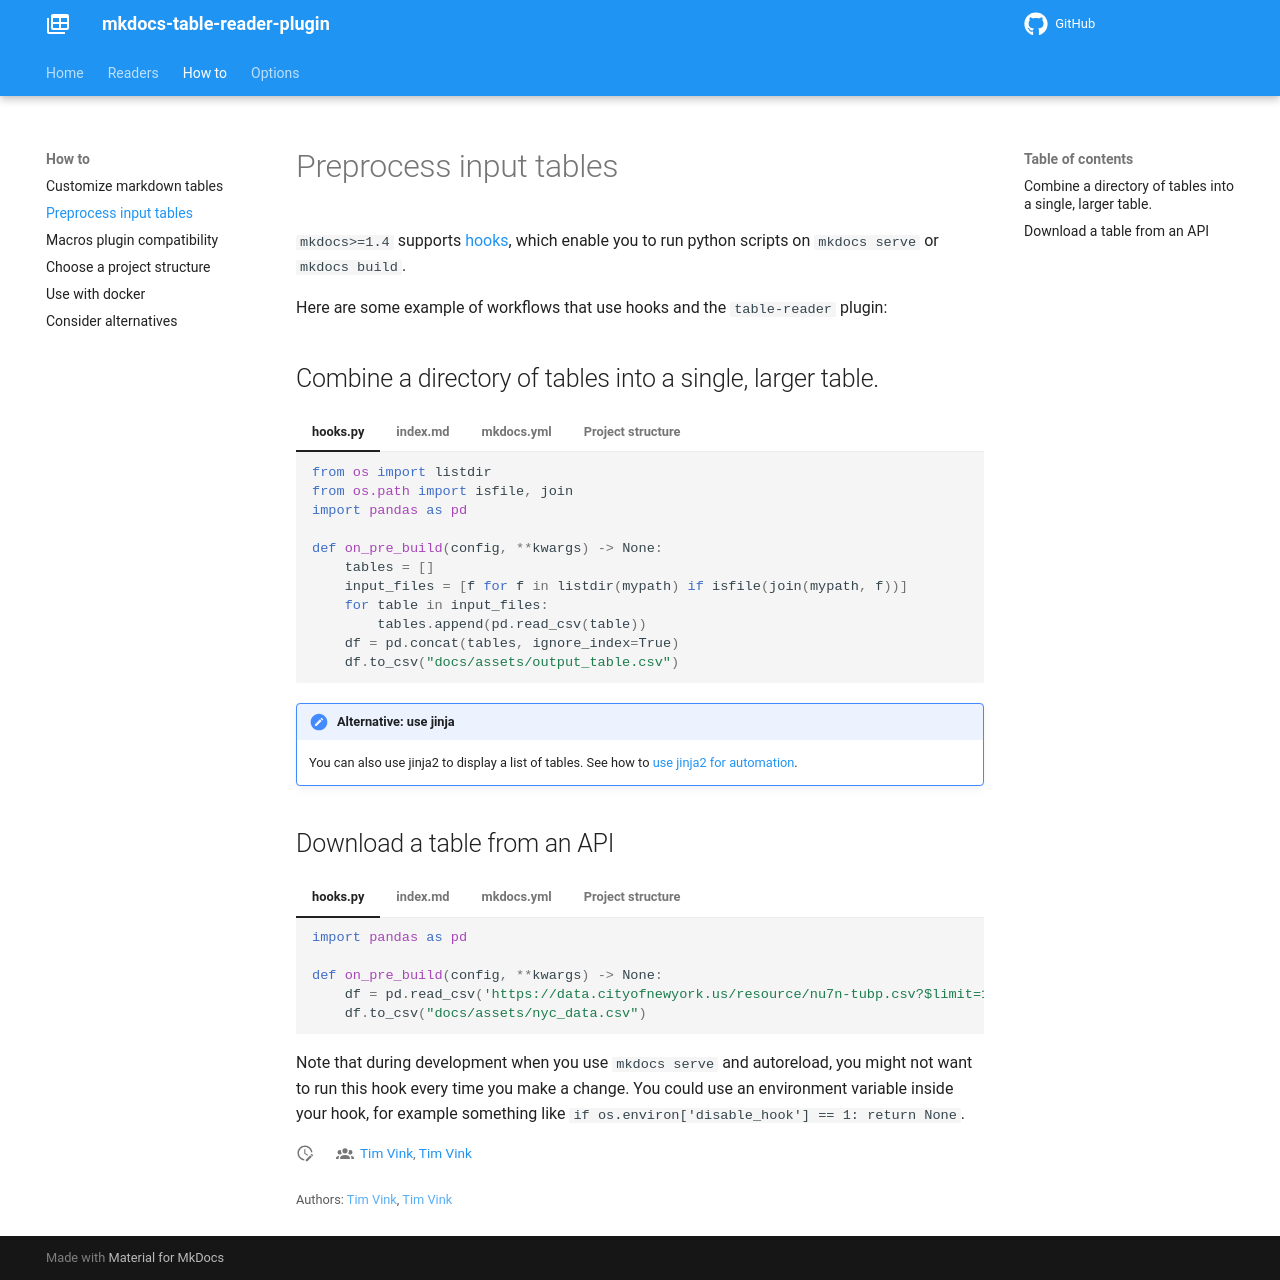

repository: timvink/mkdocs-table-reader-plugin · page: howto/preprocess_tables/index.html · generator: mkdocs

# Preprocess input tables

{% raw %}

`mkdocs>=1.4` supports [hooks](https://www.mkdocs.org/user-guide/configuration/#hooks), which enable you to run python scripts on `mkdocs serve` or `mkdocs build`.

Here are some example of workflows that use hooks and the `table-reader` plugin:

## Combine a directory of tables into a single, larger table.

=== "hooks.py"

    ```python
    from os import listdir
    from os.path import isfile, join
    import pandas as pd

    def on_pre_build(config, **kwargs) -> None:
        tables = []
        input_files = [f for f in listdir(mypath) if isfile(join(mypath, f))]
        for table in input_files:
            tables.append(pd.read_csv(table))
        df = pd.concat(tables, ignore_index=True)
        df.to_csv("docs/assets/output_table.csv")
    ```

=== "index.md"

    <code>
    My table:
    {{ read_csv("docs/assets/output_table.csv") }}
    </code>

=== "mkdocs.yml"

    ```yaml
    # ...
    plugins:
        - table-reader
    hooks:
        - scripts/hooks.py
    # ...
    ```

=== "Project structure"

    ```nohighlight
    .
    ├── scripts/
    │   └─── hooks.py
    ├── docs/
    │   └─── index.md
    │   └── assets/tables/
    │       └── table1.csv
    │       └── table2.csv
    └── mkdocs.yml
    ```

!!! note "Alternative: use jinja"

    You can also use jinja2 to display a list of tables. See how to [use jinja2 for automation](use_jinja2.md).

## Download a table from an API

=== "hooks.py"

    ```python
    import pandas as pd

    def on_pre_build(config, **kwargs) -> None:
        df = pd.read_csv('https://data.cityofnewyork.us/resource/nu7n-tubp.csv?$limit=100')
        df.to_csv("docs/assets/nyc_data.csv")
    ```

=== "index.md"

    <code>
    My table:
    {{ read_csv("docs/assets/nyc_data.csv") }}
    </code>

=== "mkdocs.yml"

    ```yaml
    # ...
    plugins:
        - table-reader
    hooks:
        - scripts/hooks.py
    # ...
    ```

=== "Project structure"

    ```nohighlight
    .
    ├── scripts/
    │   └─── hooks.py
    ├── docs/
    │   └─── index.md
    │   └── assets/
    └── mkdocs.yml
    ```

Note that during development when you use `mkdocs serve` and autoreload, you might not want to run this hook every time you make a change. You could use an environment variable inside your hook, for example something like `if os.environ['disable_hook'] == 1: return None`.

{% endraw %}
